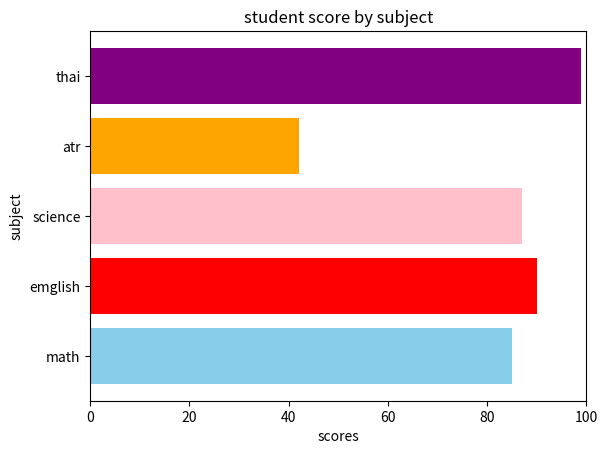

Source code (Python):
import matplotlib.pyplot as plt
subjects = ['math', 'emglish', 'science', 'atr', 'thai']
scores = [85, 90, 87, 42, 99]
#plt.bar(subjects, scores, color='blue')
plt.barh(subjects, scores, color=['skyblue', 'red','pink','orange','purple'])
plt.ylabel('subject')
plt.xlabel('scores')
plt.title('student score by subject')
plt.xlim(0,100)  #มีผลต่อการรันโค้ด
plt.show()